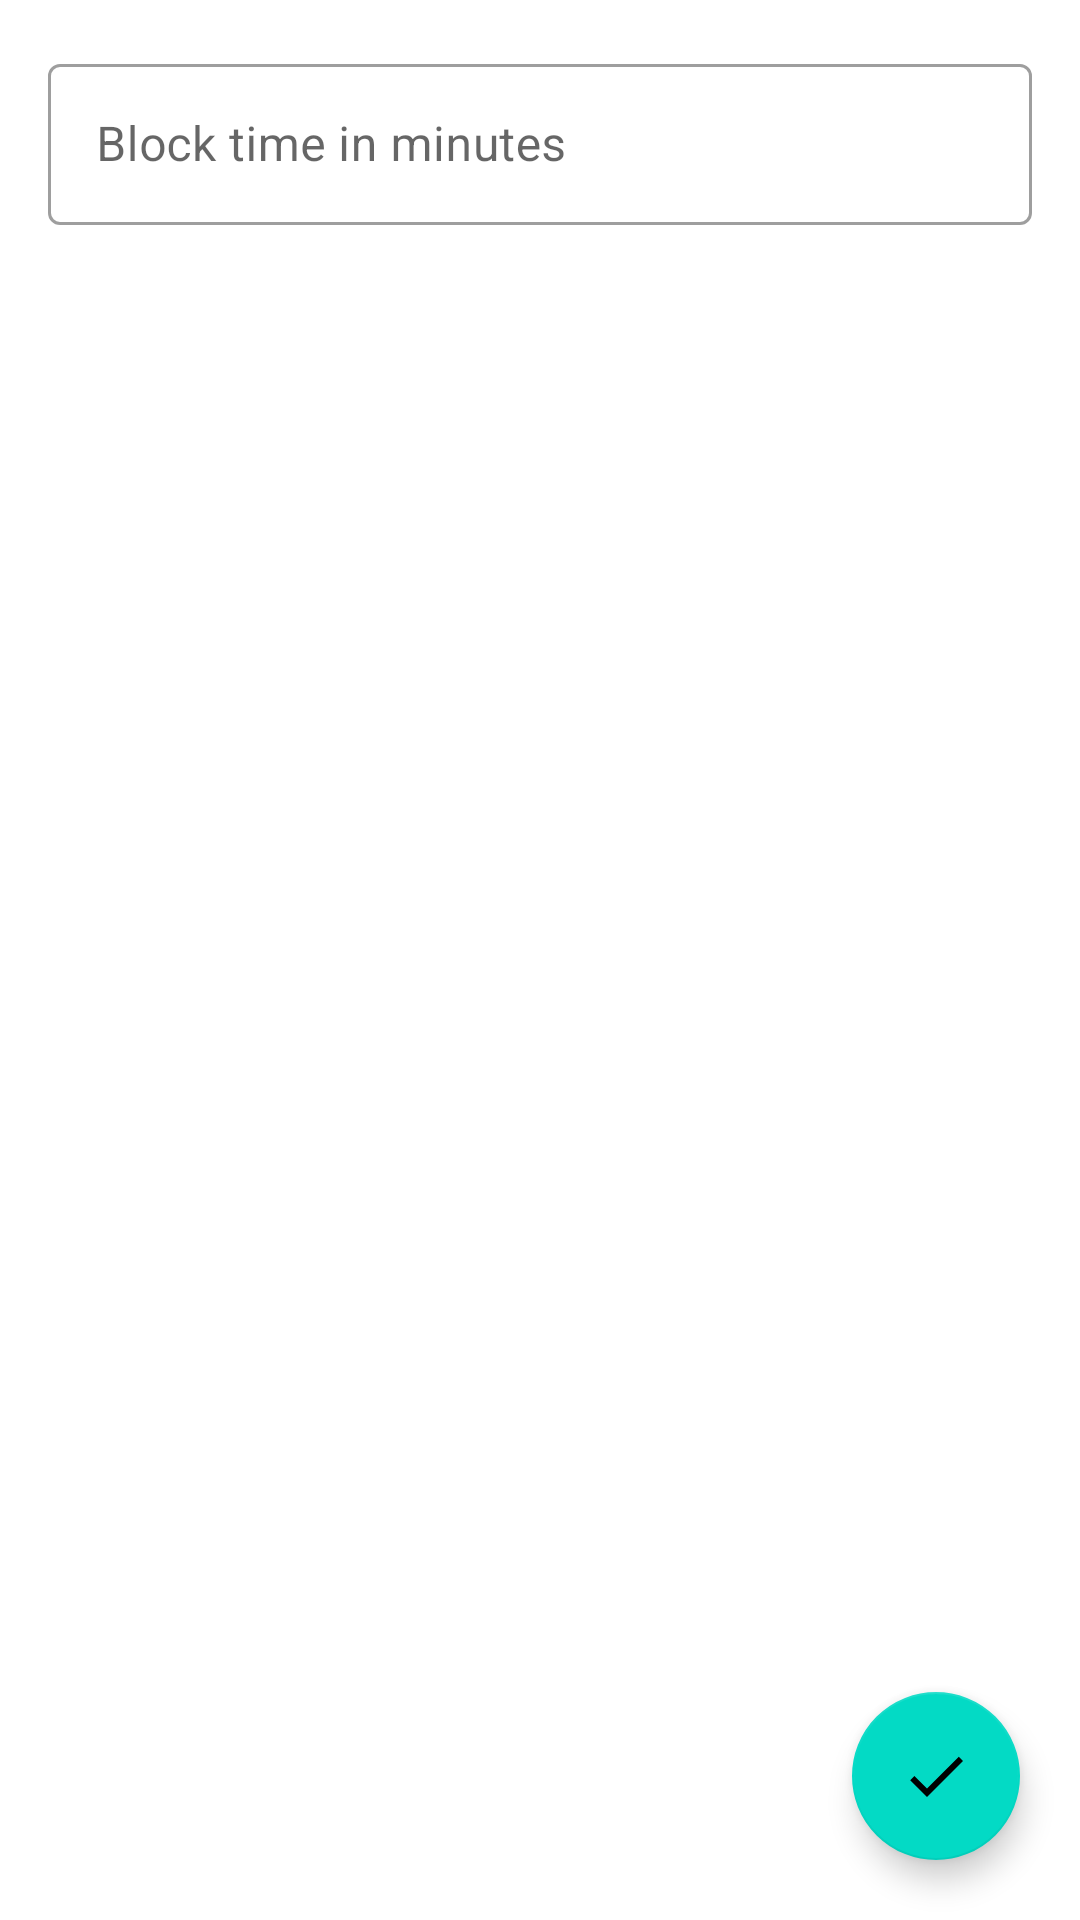

The Android layout XML behind this screen, and the referenced resources:
<!-- AndroidManifest.xml: application theme Theme.AppBlocker -->
<!-- res/layout/fragment_choose_apps.xml -->
<?xml version="1.0" encoding="utf-8"?>
<RelativeLayout xmlns:android="http://schemas.android.com/apk/res/android"
    xmlns:tools="http://schemas.android.com/tools"
    android:layout_width="match_parent"
    android:layout_height="match_parent"
    tools:context=".feature_choose_apps.presentation.ChooseAppsFragment">


    <LinearLayout
        android:layout_width="match_parent"
        android:layout_height="match_parent"
        android:orientation="vertical">


        <com.google.android.material.textfield.TextInputLayout
            android:id="@+id/block_time"
            style="@style/Widget.MaterialComponents.TextInputLayout.OutlinedBox"
            android:layout_width="match_parent"
            android:layout_height="wrap_content"
            android:layout_margin="16dp">

            <com.google.android.material.textfield.TextInputEditText
                android:layout_width="match_parent"
                android:layout_height="wrap_content"
                android:hint="@string/block_time_in_minutes"
                android:inputType="number"
                android:padding="16dp" />

        </com.google.android.material.textfield.TextInputLayout>


        <androidx.recyclerview.widget.RecyclerView
            android:id="@+id/blocked_apps_list"
            android:layout_width="match_parent"
            android:layout_height="match_parent"
            android:clipToPadding="false"
            android:paddingBottom="80dp"
            tools:listitem="@layout/adapter_blocked_apps" />


    </LinearLayout>

    <com.google.android.material.floatingactionbutton.FloatingActionButton
        android:id="@+id/start"
        android:layout_width="wrap_content"
        android:layout_height="wrap_content"
        android:layout_alignParentEnd="true"
        android:layout_alignParentBottom="true"
        android:layout_margin="20dp"
        android:src="@drawable/ic_done"
        tools:ignore="ContentDescription" />


</RelativeLayout>
<!-- res/layout/adapter_blocked_apps.xml (included above) -->
<?xml version="1.0" encoding="utf-8"?>
<LinearLayout xmlns:android="http://schemas.android.com/apk/res/android"
    xmlns:tools="http://schemas.android.com/tools"
    android:orientation="horizontal"
    android:layout_width="match_parent"
    android:layout_height="wrap_content"
    android:padding="5dp">

    <ImageView
        android:id="@+id/image"
        android:layout_width="50dp"
        android:layout_height="50dp"
        tools:ignore="ContentDescription"
        tools:src="@drawable/ic_test"/>

    <TextView
        android:id="@+id/app_name"
        android:layout_width="0dp"
        android:layout_weight="1"
        android:layout_height="wrap_content"
        android:padding="5dp"
        android:textSize="20sp"
        android:textStyle="italic"
        android:gravity="center_vertical|left"
        tools:text="Chrome"/>

    <CheckBox
        android:id="@+id/is_blocked"
        android:layout_width="20dp"
        android:layout_height="20dp"
        android:layout_marginEnd="20dp"
        />

</LinearLayout>
<!-- resources referenced by this layout -->
<resources>
  <!-- drawable ic_done (drawable) -->
  <vector android:height="24dp" android:tint="#060C12"
      android:viewportHeight="24" android:viewportWidth="24"
      android:width="24dp" xmlns:android="http://schemas.android.com/apk/res/android">
      <path android:fillColor="@android:color/white" android:pathData="M9,16.2L4.8,12l-1.4,1.4L9,19 21,7l-1.4,-1.4L9,16.2z"/>
  </vector>
  <string name="block_time_in_minutes">Block time in minutes</string>
  <style name="Theme.AppBlocker" parent="Theme.MaterialComponents.DayNight.DarkActionBar">
          
          <item name="colorPrimary">@color/purple_500</item>
          <item name="colorPrimaryVariant">@color/purple_700</item>
          <item name="colorOnPrimary">@color/white</item>
          
          <item name="colorSecondary">@color/teal_200</item>
          <item name="colorSecondaryVariant">@color/teal_700</item>
          <item name="colorOnSecondary">@color/black</item>
          
          <item name="android:statusBarColor" tools:targetApi="l">?attr/colorPrimaryVariant</item>
          
      </style>
  <!-- not gathered from this repository: default colours our renderer supplied (Android Studio template values) -->
  <color name="purple_500">#FF6200EE</color>
  <color name="purple_700">#FF3700B3</color>
  <color name="teal_200">#FF03DAC5</color>
  <color name="teal_700">#FF018786</color>
  <color name="black">#FF000000</color>
  <color name="white">#FFFFFFFF</color>
</resources>
